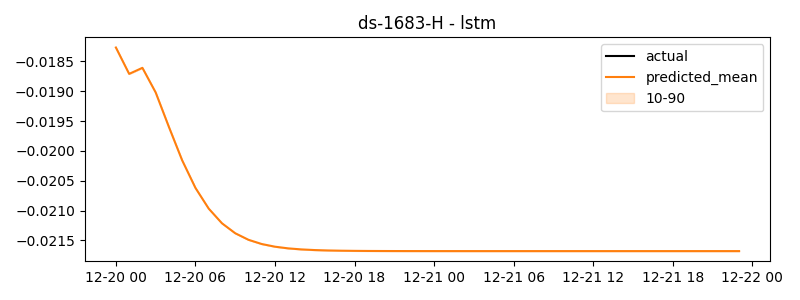

Values plotted in this chart, from the file beside it:
timestamp, actual, predicted
2024-12-20 00:00:00, -0.8469, -0.01827
2024-12-20 01:00:00, -0.8628, -0.01871
2024-12-20 02:00:00, -0.8894, -0.01861
2024-12-20 03:00:00, -0.8839, -0.01902
2024-12-20 04:00:00, -0.9485, -0.0196
2024-12-20 05:00:00, -0.8889, -0.02016
2024-12-20 06:00:00, -0.9821, -0.02062
2024-12-20 07:00:00, -1.081, -0.02097
2024-12-20 08:00:00, -0.9704, -0.02121
2024-12-20 09:00:00, -0.9807, -0.02138
2024-12-20 10:00:00, -0.8476, -0.02149
2024-12-20 11:00:00, -0.8822, -0.02156
2024-12-20 12:00:00, -0.9179, -0.0216
2024-12-20 13:00:00, -0.7998, -0.02163
2024-12-20 14:00:00, -0.6581, -0.02165
2024-12-20 15:00:00, -0.6175, -0.02166
2024-12-20 16:00:00, -0.7071, -0.02167
2024-12-20 17:00:00, -0.7507, -0.02167
2024-12-20 18:00:00, -0.6634, -0.02167
2024-12-20 19:00:00, -0.6501, -0.02168
2024-12-20 20:00:00, -0.6396, -0.02168
2024-12-20 21:00:00, -0.1799, -0.02168
2024-12-20 22:00:00, 0.5823, -0.02168
2024-12-20 23:00:00, 0.5231, -0.02168
2024-12-21 00:00:00, 0.5301, -0.02168
2024-12-21 01:00:00, 0.4661, -0.02168
2024-12-21 02:00:00, 0.4446, -0.02168
2024-12-21 03:00:00, 0.3948, -0.02168
2024-12-21 04:00:00, 0.4314, -0.02168
2024-12-21 05:00:00, 0.1594, -0.02168
2024-12-21 06:00:00, 0.6106, -0.02168
2024-12-21 07:00:00, 0.5212, -0.02168
2024-12-21 08:00:00, 0.5803, -0.02168
2024-12-21 09:00:00, 0.5828, -0.02168
2024-12-21 10:00:00, 0.585, -0.02168
2024-12-21 11:00:00, 0.5659, -0.02168
2024-12-21 12:00:00, 0.6531, -0.02168
2024-12-21 13:00:00, 0.6991, -0.02168
2024-12-21 14:00:00, 0.625, -0.02168
2024-12-21 15:00:00, 0.6137, -0.02168
2024-12-21 16:00:00, 0.7074, -0.02168
2024-12-21 17:00:00, 0.6383, -0.02168
2024-12-21 18:00:00, 0.7145, -0.02168
2024-12-21 19:00:00, 0.667, -0.02168
2024-12-21 20:00:00, 0.5398, -0.02168
2024-12-21 21:00:00, 0.5997, -0.02168
2024-12-21 22:00:00, 0.6136, -0.02168
2024-12-21 23:00:00, 0.6001, -0.02168
